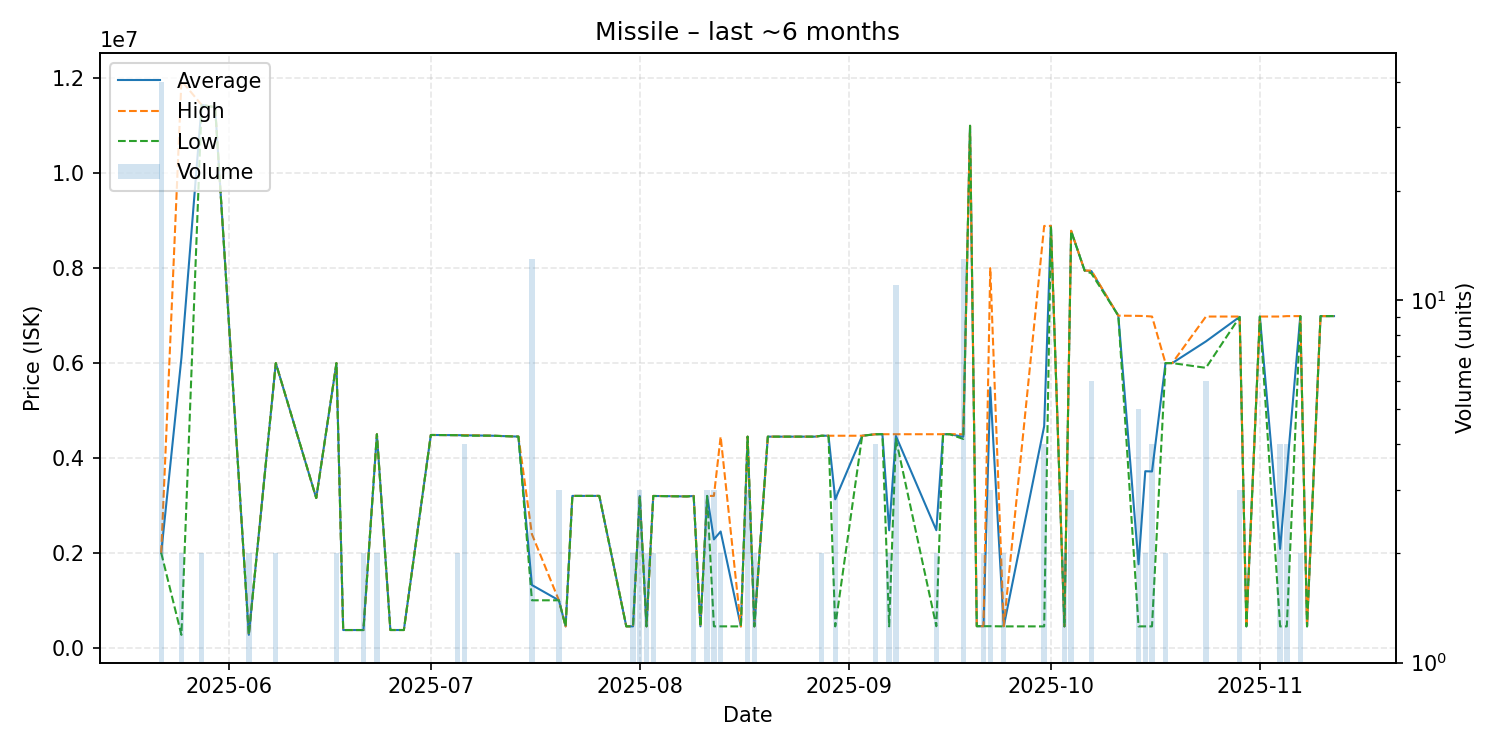

The file beside this chart, header and first rows:
date, average, highest, lowest, order_count, volume
2025-05-22, 2000000, 2000000, 2000000, 1, 40
2025-05-25, 6110700, 11950000, 271400, 2, 2
2025-05-28, 11440000, 11440000, 11440000, 2, 2
2025-05-30, 11390000, 11390000, 11390000, 1, 1
2025-06-04, 272800, 272800, 272800, 1, 2
2025-06-08, 6000000, 6000000, 6000000, 2, 2
2025-06-14, 3155000, 3155000, 3155000, 1, 1
2025-06-17, 5999000, 5999000, 5999000, 1, 2
2025-06-18, 373500, 373500, 373500, 1, 1
2025-06-21, 373500, 373500, 373500, 1, 2
2025-06-23, 4500000, 4500000, 4500000, 2, 2
2025-06-25, 373800, 373800, 373800, 1, 1
2025-06-26, 373800, 373800, 373800, 1, 1
2025-06-27, 373800, 373800, 373800, 1, 1
2025-07-01, 4484000, 4484000, 4484000, 1, 1
2025-07-05, 4480000, 4480000, 4480000, 2, 2
2025-07-06, 4477250, 4480000, 4470000, 3, 4
2025-07-10, 4469000, 4469000, 4469000, 1, 1
2025-07-14, 4450000, 4450000, 4450000, 1, 1
2025-07-16, 1321462, 2393000, 1000000, 2, 13
2025-07-20, 1000000, 1000000, 1000000, 1, 3
2025-07-21, 451000, 451000, 451000, 1, 1
2025-07-22, 3200000, 3200000, 3200000, 1, 1
2025-07-25, 3200000, 3200000, 3200000, 1, 1
2025-07-26, 3200000, 3200000, 3200000, 1, 1
2025-07-30, 451000, 451000, 451000, 1, 1
2025-07-31, 451000, 451000, 451000, 1, 2
2025-08-01, 3197667, 3199000, 3197000, 3, 3
2025-08-02, 451000, 451000, 451000, 2, 2
2025-08-03, 3199000, 3200000, 3198000, 2, 2
2025-08-08, 3189000, 3189000, 3189000, 1, 1
2025-08-09, 3199000, 3199000, 3199000, 2, 2
2025-08-10, 451000, 451000, 451000, 1, 1
2025-08-11, 3199667, 3200000, 3199000, 2, 3
2025-08-12, 2283667, 3200000, 451000, 3, 3
2025-08-13, 2450000, 4449000, 451000, 2, 2
2025-08-16, 450000, 450000, 450000, 1, 1
2025-08-17, 4449000, 4449000, 4449000, 3, 3
2025-08-18, 450000, 450000, 450000, 2, 2
2025-08-20, 4449000, 4449000, 4449000, 1, 1
2025-08-24, 4449000, 4449000, 4449000, 1, 1
2025-08-25, 4449000, 4449000, 4449000, 1, 1
2025-08-27, 4449000, 4449000, 4449000, 1, 1
2025-08-28, 4468000, 4468000, 4468000, 1, 2
2025-08-29, 4468000, 4468000, 4468000, 1, 1
2025-08-30, 3128667, 4468000, 450000, 3, 3
2025-09-03, 4468000, 4468000, 4468000, 1, 1
2025-09-05, 4500000, 4500000, 4500000, 1, 4
2025-09-06, 4500000, 4500000, 4500000, 1, 1
2025-09-07, 2475100, 4500000, 450200, 2, 2
2025-09-08, 4463636, 4500000, 4400000, 4, 11
2025-09-14, 2477150, 4500000, 454300, 2, 2
2025-09-15, 4500000, 4500000, 4500000, 1, 1
2025-09-16, 4500000, 4500000, 4500000, 1, 1
2025-09-18, 4446154, 4500000, 4400000, 4, 13
2025-09-19, 11000000, 11000000, 11000000, 1, 1
2025-09-20, 454300, 454300, 454300, 1, 1
2025-09-21, 454300, 454300, 454300, 2, 2
2025-09-22, 5484767, 8000000, 454300, 2, 3
2025-09-24, 452250, 454300, 450200, 2, 2
... 23 more rows
